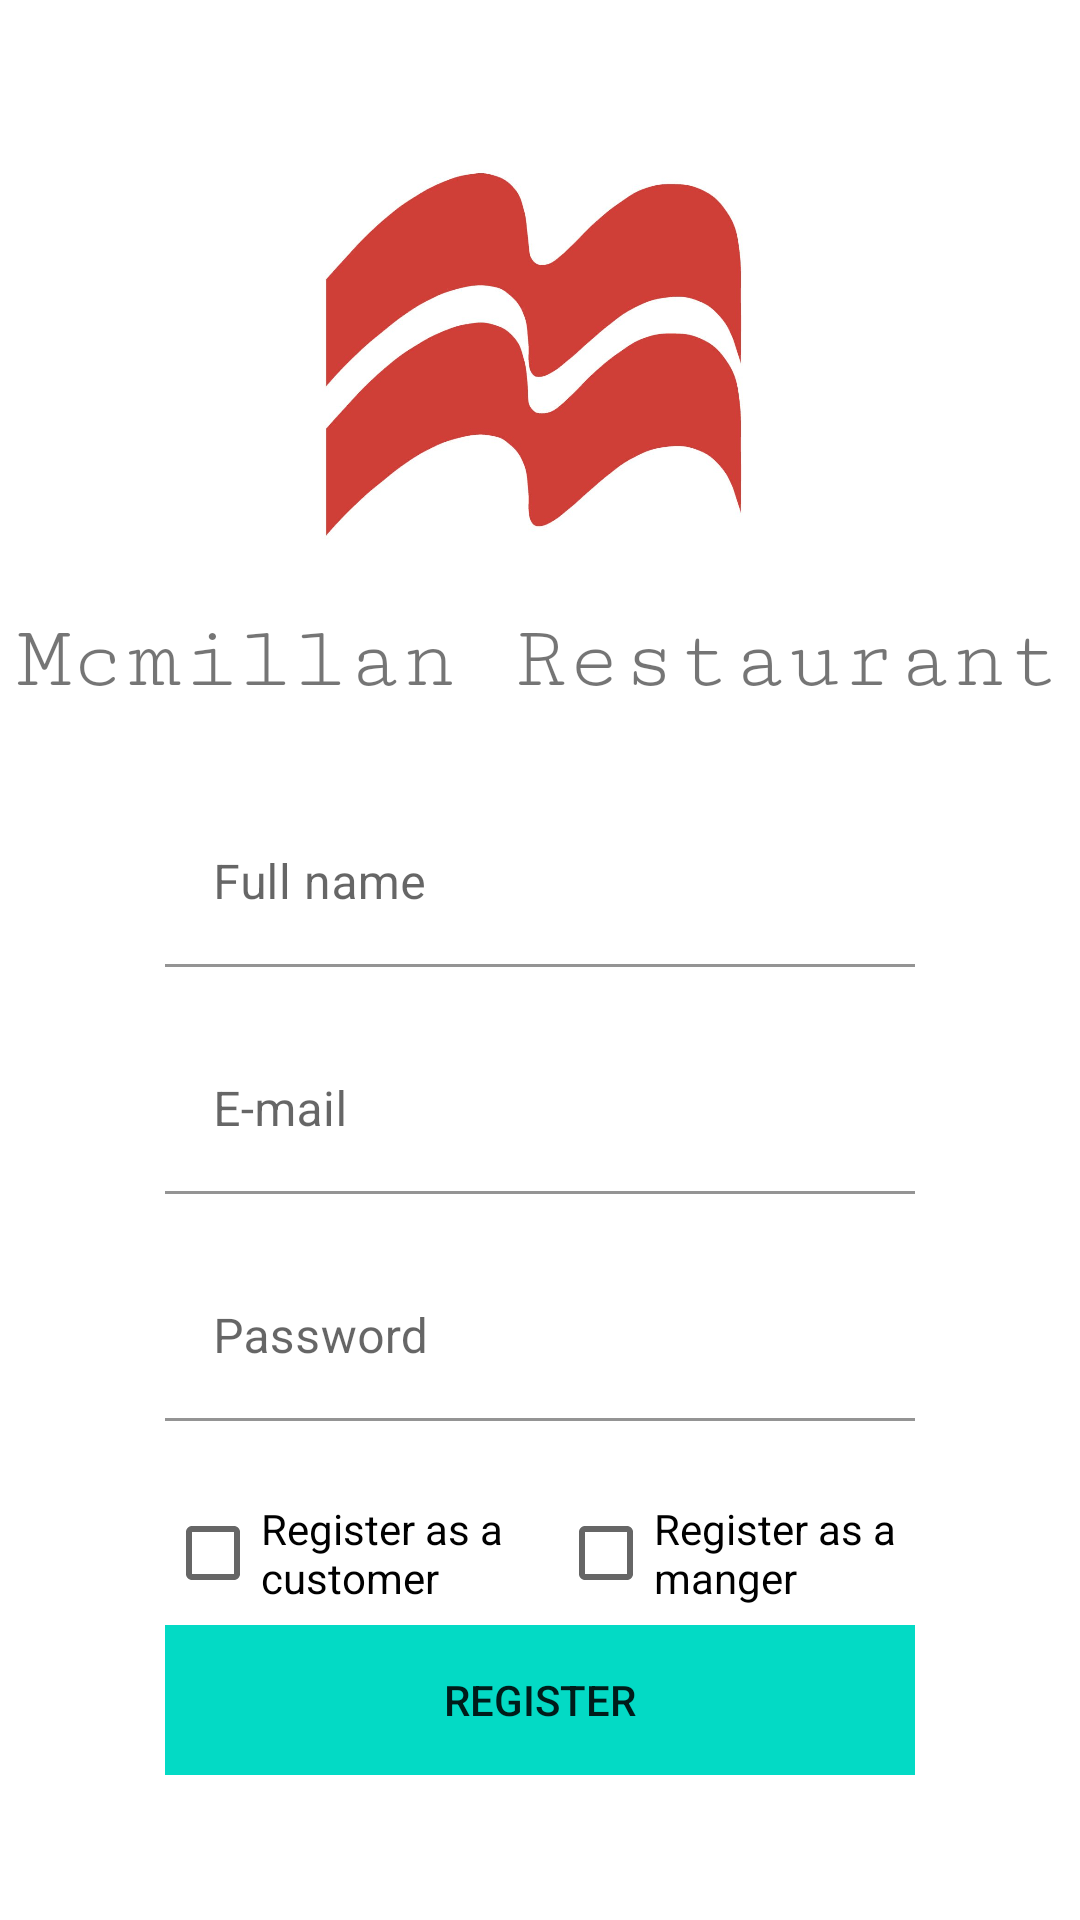

Android layout source for this screen:
<!-- AndroidManifest.xml: application theme Theme.McmillanRestaurant -->
<!-- res/layout/activity_register.xml -->
<?xml version="1.0" encoding="utf-8"?>
<androidx.constraintlayout.widget.ConstraintLayout xmlns:android="http://schemas.android.com/apk/res/android"
    xmlns:app="http://schemas.android.com/apk/res-auto"
    xmlns:tools="http://schemas.android.com/tools"
    android:layout_width="match_parent"
    android:layout_height="match_parent"
    tools:context=".View.RegisterActivity"
    tools:ignore="ExtraText">


        <ScrollView
            android:layout_width="match_parent"
            android:layout_height="wrap_content"
            app:layout_constraintBottom_toBottomOf="parent"
            app:layout_constraintEnd_toEndOf="parent"
            app:layout_constraintStart_toStartOf="parent"
            app:layout_constraintTop_toTopOf="parent">
            <LinearLayout
                android:layout_width="match_parent"
                android:layout_height="wrap_content"
                android:gravity="center"
                android:orientation="vertical">



                <LinearLayout
                    android:layout_width="wrap_content"
                    android:layout_height="wrap_content"
                    android:orientation="vertical"
                    android:layout_marginBottom="30dp"
                    >

                    <ImageView
                        android:id="@+id/imageView2"
                        android:layout_width="175dp"
                        android:layout_marginTop="10dp"
                        android:layout_height="175dp"
                        android:layout_gravity="center"
                        app:srcCompat="@drawable/image1" />
                    <TextView
                        android:id="@+id/textView2"
                        android:layout_width="wrap_content"
                        android:layout_height="wrap_content"
                        android:fontFamily="serif-monospace"
                        android:layout_gravity="center"
                        android:textSize="30sp"
                        android:text="@string/mcmillan_restaurant"  />
                </LinearLayout>
                <LinearLayout
                    android:layout_width="250dp"
                    android:layout_height="wrap_content"
                    android:orientation="vertical"
                    android:layout_marginBottom="30dp"
                    >

                    <com.google.android.material.textfield.TextInputLayout
                        android:id="@+id/txtFullname"
                        android:layout_width="match_parent"
                        android:layout_height="wrap_content">
                        <EditText
                            android:id="@+id/input_Fullname"
                            android:layout_width="match_parent"
                            android:background="?android:colorBackground"
                            android:layout_height="wrap_content"

                            android:hint="Full name" />
                    </com.google.android.material.textfield.TextInputLayout>
                    <com.google.android.material.textfield.TextInputLayout
                        android:id="@+id/input_layout_Email"
                        android:layout_width="match_parent"
                        android:layout_height="wrap_content">
                        <EditText
                            android:id="@+id/txtEmail"
                            android:layout_width="match_parent"
                            android:background="?android:colorBackground"
                            android:layout_height="wrap_content"
                            android:layout_marginTop="20dp"
                            android:hint="E-mail" />
                    </com.google.android.material.textfield.TextInputLayout>
                    <com.google.android.material.textfield.TextInputLayout
                        android:id="@+id/input_layout_Password"
                        android:layout_width="match_parent"
                        android:layout_height="wrap_content">

                        <EditText
                            android:id="@+id/txtPassword"
                            android:layout_width="match_parent"
                            android:background="?android:colorBackground"
                            android:layout_height="wrap_content"
                            android:layout_marginTop="20dp"
                            android:layout_marginBottom="20dp"
                            android:hint="Password" />

                        <LinearLayout
                            android:layout_width="match_parent"
                            android:layout_height="match_parent"
                            android:orientation="horizontal">

                            <CheckBox
                                android:id="@+id/chckBoxCustomer"
                                android:layout_width="wrap_content"
                                android:layout_height="wrap_content"
                                android:layout_weight="1"
                                android:text="Register as a customer" />

                            <CheckBox
                                android:id="@+id/chckBoxManager"
                                android:layout_width="wrap_content"
                                android:layout_height="wrap_content"
                                android:layout_weight="1"
                                android:text="Register as a manger" />
                        </LinearLayout>

                    </com.google.android.material.textfield.TextInputLayout>
                    <LinearLayout
                        android:layout_width="wrap_content"
                        android:layout_height="wrap_content"
                        android:orientation="vertical"
                        app:layout_constraintVertical_bias="0.9"
                        app:layout_constraintBottom_toBottomOf="parent"
                        app:layout_constraintEnd_toEndOf="parent"
                        app:layout_constraintTop_toTopOf="parent"
                        app:layout_constraintStart_toStartOf="parent">

                        <Button
                            android:id="@+id/btnRegister"
                            android:layout_width="250dp"
                            android:layout_height="50dp"
                            android:layout_gravity="center"
                            android:background="?attr/colorSecondary"
                            android:text="Register"
                            />
                    </LinearLayout>

                </LinearLayout>

            </LinearLayout>



        </ScrollView>
        android:layout_width=""
        android:layout_height=""

</androidx.constraintlayout.widget.ConstraintLayout>
<!-- resources referenced by this layout -->
<resources>
  <!-- drawable image1: jpg bitmap (drawable, 36888 bytes) -->
  <string name="mcmillan_restaurant">Mcmillan Restaurant</string>
  <style name="Theme.McmillanRestaurant" parent="Theme.MaterialComponents.DayNight.DarkActionBar">
          
          <item name="colorPrimary">@color/purple_500</item>
          <item name="colorPrimaryVariant">@color/purple_700</item>
          <item name="colorOnPrimary">@color/white</item>
          
          <item name="colorSecondary">@color/teal_200</item>
          <item name="colorSecondaryVariant">@color/teal_700</item>
          <item name="colorOnSecondary">@color/black</item>
          
          <item name="android:statusBarColor" tools:targetApi="l">?attr/colorPrimaryVariant</item>
          
      </style>
  <!-- not gathered from this repository: default colours our renderer supplied (Android Studio template values) -->
  <color name="purple_500">#FF6200EE</color>
  <color name="purple_700">#FF3700B3</color>
  <color name="teal_200">#FF03DAC5</color>
  <color name="teal_700">#FF018786</color>
  <color name="black">#FF000000</color>
  <color name="white">#FFFFFFFF</color>
</resources>
